The GitHub repository jdevosMagento/ml contains a labelled image folder "dataset" with 4 categories: brick 2x4, tile 2x2, 93273 slope curved double with no studs 4x1, brick special masonry 1x2. Examples follow, each with its label.

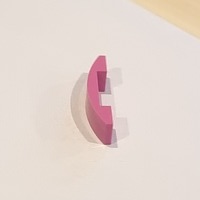
Label: 93273 slope curved double with no studs 4x1

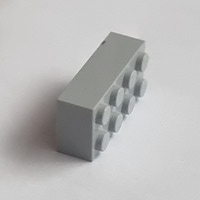
Label: brick 2x4

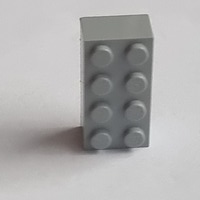
Label: brick 2x4

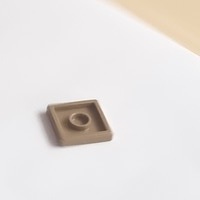
Label: tile 2x2

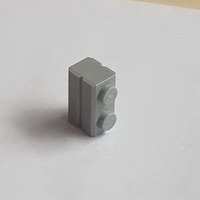
Label: brick special masonry 1x2

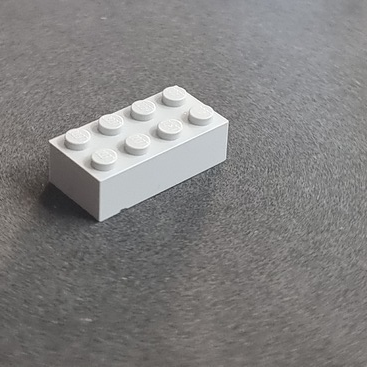
Label: brick 2x4
